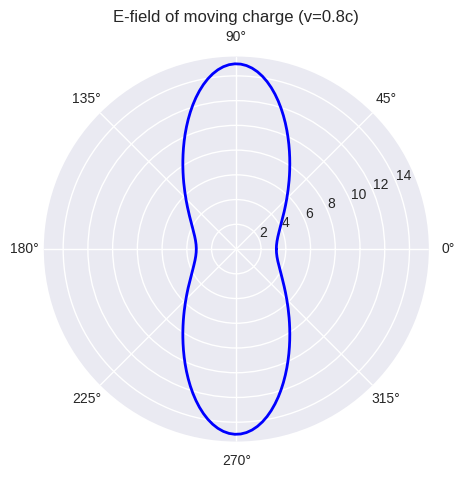

Reproduce this figure in Python. (Note: this script raises an exception after producing the figure.)
#!/usr/bin/env python3
"""Griffiths Ch.10-12: Potentials, Radiation, Relativity"""

import numpy as np
import matplotlib.pyplot as plt
from scipy import constants

plt.style.use('seaborn-v0_8')
mu0, eps0 = constants.mu_0, constants.epsilon_0
c = constants.c

# === Ch.10 ===
def example_10_1_moving_charge():
    """Fields of a point charge moving at constant velocity."""
    q, v = 1e-9, 0.8*c
    beta = v/c; gamma = 1/np.sqrt(1-beta**2)
    theta = np.linspace(0, 2*np.pi, 200)
    r = 1.0  # distance in plane perpendicular to motion
    # Coulomb field (in rest frame) transformed: E = (q/(4pi*eps0*r^2)) * (1-beta^2)/(1-beta^2*sin^2(theta))^(3/2)
    numerator = 1 - beta**2
    denominator = (1 - (beta*np.sin(theta))**2)**(3.0/2.0)
    E_mag = q/(4*np.pi*eps0*r**2) * numerator/denominator
    fig, ax = plt.subplots(figsize=(8, 5), subplot_kw={'projection': 'polar'})
    ax.plot(theta, E_mag, 'b-', linewidth=2)
    ax.set_title(f'E-field of moving charge (v={beta:.1f}c)')
    fig.savefig('/home/ubuntu/.openclaw/workspace/textbooks/griffiths/figures/griffiths_ch10_ex1_moving_charge.png', dpi=150)
    plt.close(fig)
    print(f"[Ch.10] Moving charge: v={beta}c, gamma={gamma:.2f}")
    print(f"  E_max/E_rest = {E_mag.max()/(q/(4*np.pi*eps0*r**2)):.2f}")
    print("Figure saved: griffiths_ch10_ex1_moving_charge.png")

# === Ch.11 ===
def example_11_1_dipole_radiation():
    """Oscillating electric dipole radiation pattern."""
    p0, omega = 1e-9, 2*np.pi*1e8  # 100 MHz
    theta = np.linspace(0.01, np.pi-0.01, 200)
    # dP/dOmega = (mu0*p0^2*omega^4)/(32*pi^2*c) * sin^2(theta)
    P_const = mu0 * p0**2 * omega**4 / (32 * np.pi**2 * c)
    dP_dOmega = P_const * np.sin(theta)**2
    total_P = dP_dOmega[0] * 2*np.pi * np.trapezoid(np.sin(theta), theta) / np.sin(theta[0])
    # Actually: P = (mu0*p0^2*omega^4)/(12*pi*c)
    P_analytic = mu0 * p0**2 * omega**4 / (12 * np.pi * c)
    print(f"\n[Ch.11] Dipole radiation: f={omega/(2*np.pi)/1e6:.0f} MHz")
    print(f"  Total power P = {P_analytic:.6e} W")
    fig, ax = plt.subplots(figsize=(8, 5), subplot_kw={'projection': 'polar'})
    ax.plot(theta, np.abs(dP_dOmega)/dP_dOmega.max(), 'b-', linewidth=2)
    ax.plot(2*np.pi-theta, np.abs(dP_dOmega)/dP_dOmega.max(), 'b-', linewidth=2)
    ax.set_title('Dipole radiation angular distribution (sin^2 theta)')
    fig.savefig('/home/ubuntu/.openclaw/workspace/textbooks/griffiths/figures/griffiths_ch11_ex1_dipole.png', dpi=150)
    plt.close(fig)
    print("Figure saved: griffiths_ch11_ex1_dipole.png")

def example_11_2_cyclotron_radiation():
    """Larmor formula for charge in circular motion."""
    q, m, R = 1.6e-19, 9.11e-31, 0.01  # electron in B field
    B = 0.1
    v = q*B*R/m  # cyclotron motion
    a = v**2/R
    P = mu0 * q**2 * a**2 / (6 * np.pi * c)
    f_cyc = q*B/(2*np.pi*m)
    print(f"\n[Ch.11] Cyclotron: B={B}T, f_cyc={f_cyc/1e9:.2f} GHz")
    print(f"  v = {v:.2e} m/s, a = {a:.2e} m/s^2")
    print(f"  Radiated power P = {P:.2e} W")

# === Ch.12 ===
def example_12_7_field_transformation():
    """Transformation of E and B fields between inertial frames.
    In lab frame: B = B0 z_hat only.
    In moving frame: E_z' = gamma*v*B_z."""
    B0 = 1.0  # Tesla
    v = 0.6*c
    gamma = 1/np.sqrt(1-(v/c)**2)
    print(f"\n[Ch.12] Field transformation:")
    print(f"  Lab frame: B = ({B0:.1f}, 0, 0) T")
    print(f"  Frame moving at v = {v/c:.1f}c along x:")
    print(f"    E'_y = gamma*v*B_z = {gamma*v*B0:.2e} V/m")
    print(f"    B'_z = gamma*B_z = {gamma*B0:.2f} T")
    # Invariants
    E, B = 1e5, 0.5
    E2_c2B2 = E**2 - c**2*B**2
    EdotB = E*B
    print(f"  Invariants for typical EM field:")
    print(f"    E^2 - c^2 B^2 = {E2_c2B2:.2e}")
    print(f"    E·B = {EdotB:.2e}")

def lorentz_contraction_example():
    """Length contraction and time dilation."""
    v_vals = np.linspace(0, 0.99*c, 100)
    gamma_vals = 1/np.sqrt(1 - (v_vals/c)**2)
    fig, ax = plt.subplots(figsize=(8, 5))
    ax.plot(v_vals/c, gamma_vals, 'b-', linewidth=2)
    ax.set_xlabel('v/c'); ax.set_ylabel('gamma')
    ax.set_title('Lorentz factor vs velocity')
    ax.grid(True, alpha=0.3)
    fig.savefig('/home/ubuntu/.openclaw/workspace/textbooks/griffiths/figures/griffiths_ch12_lorentz.png', dpi=150)
    plt.close(fig)
    print("\nFigure saved: griffiths_ch12_lorentz.png")

if __name__ == "__main__":
    example_10_1_moving_charge()
    example_11_1_dipole_radiation()
    example_11_2_cyclotron_radiation()
    example_12_7_field_transformation()
    lorentz_contraction_example()
    print("\n✅ Ch.10-12 examples done")
